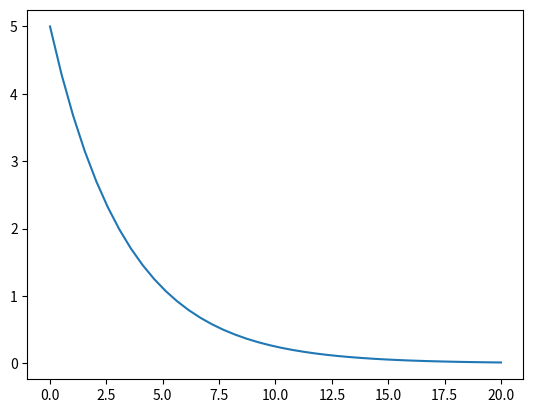

Write Python code to recreate this figure.
import numpy as np
import matplotlib.pyplot as plt
from scipy.integrate import odeint

def f(y,x):
    return -0.3*y

y0=5
x=np.linspace(0,20,40)
y=odeint(f,y0,x)
plt.plot(x,y,label="f")
plt.show()
